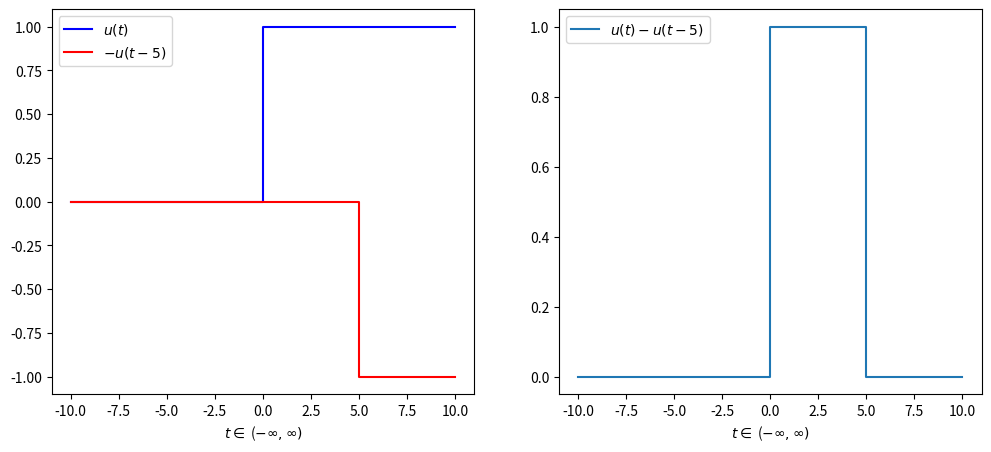

Generate this figure with matplotlib:
# -*- coding: utf-8 -*-
"""
Created on Thu Feb  1 17:11:49 2024

[redacted]
"""


import matplotlib.pyplot as plt

plt.figure(figsize=(12,5))

x=[-10,0,0,5,5,10]
y=[0,0,1,1,1,1]
z=[0,0,0,0,-1,-1]

plt.subplot(1,2,1)
plt.plot(x,y, color='b',label='$u(t)$')
plt.plot(x,z,color='r', label='$-u(t-5)$')
plt.xlabel(r'$t \in $ ($-\infty,\infty) $')

plt.legend()

x=[-10,0,0,5,5,10]
y=[0,0,1,1,0,0]

plt.subplot(1,2,2)
plt.plot(x,y,label='$u(t)-u(t-5)$')
plt.xlabel(r'$t \in $ ($-\infty,\infty) $')

plt.legend()





plt.show()